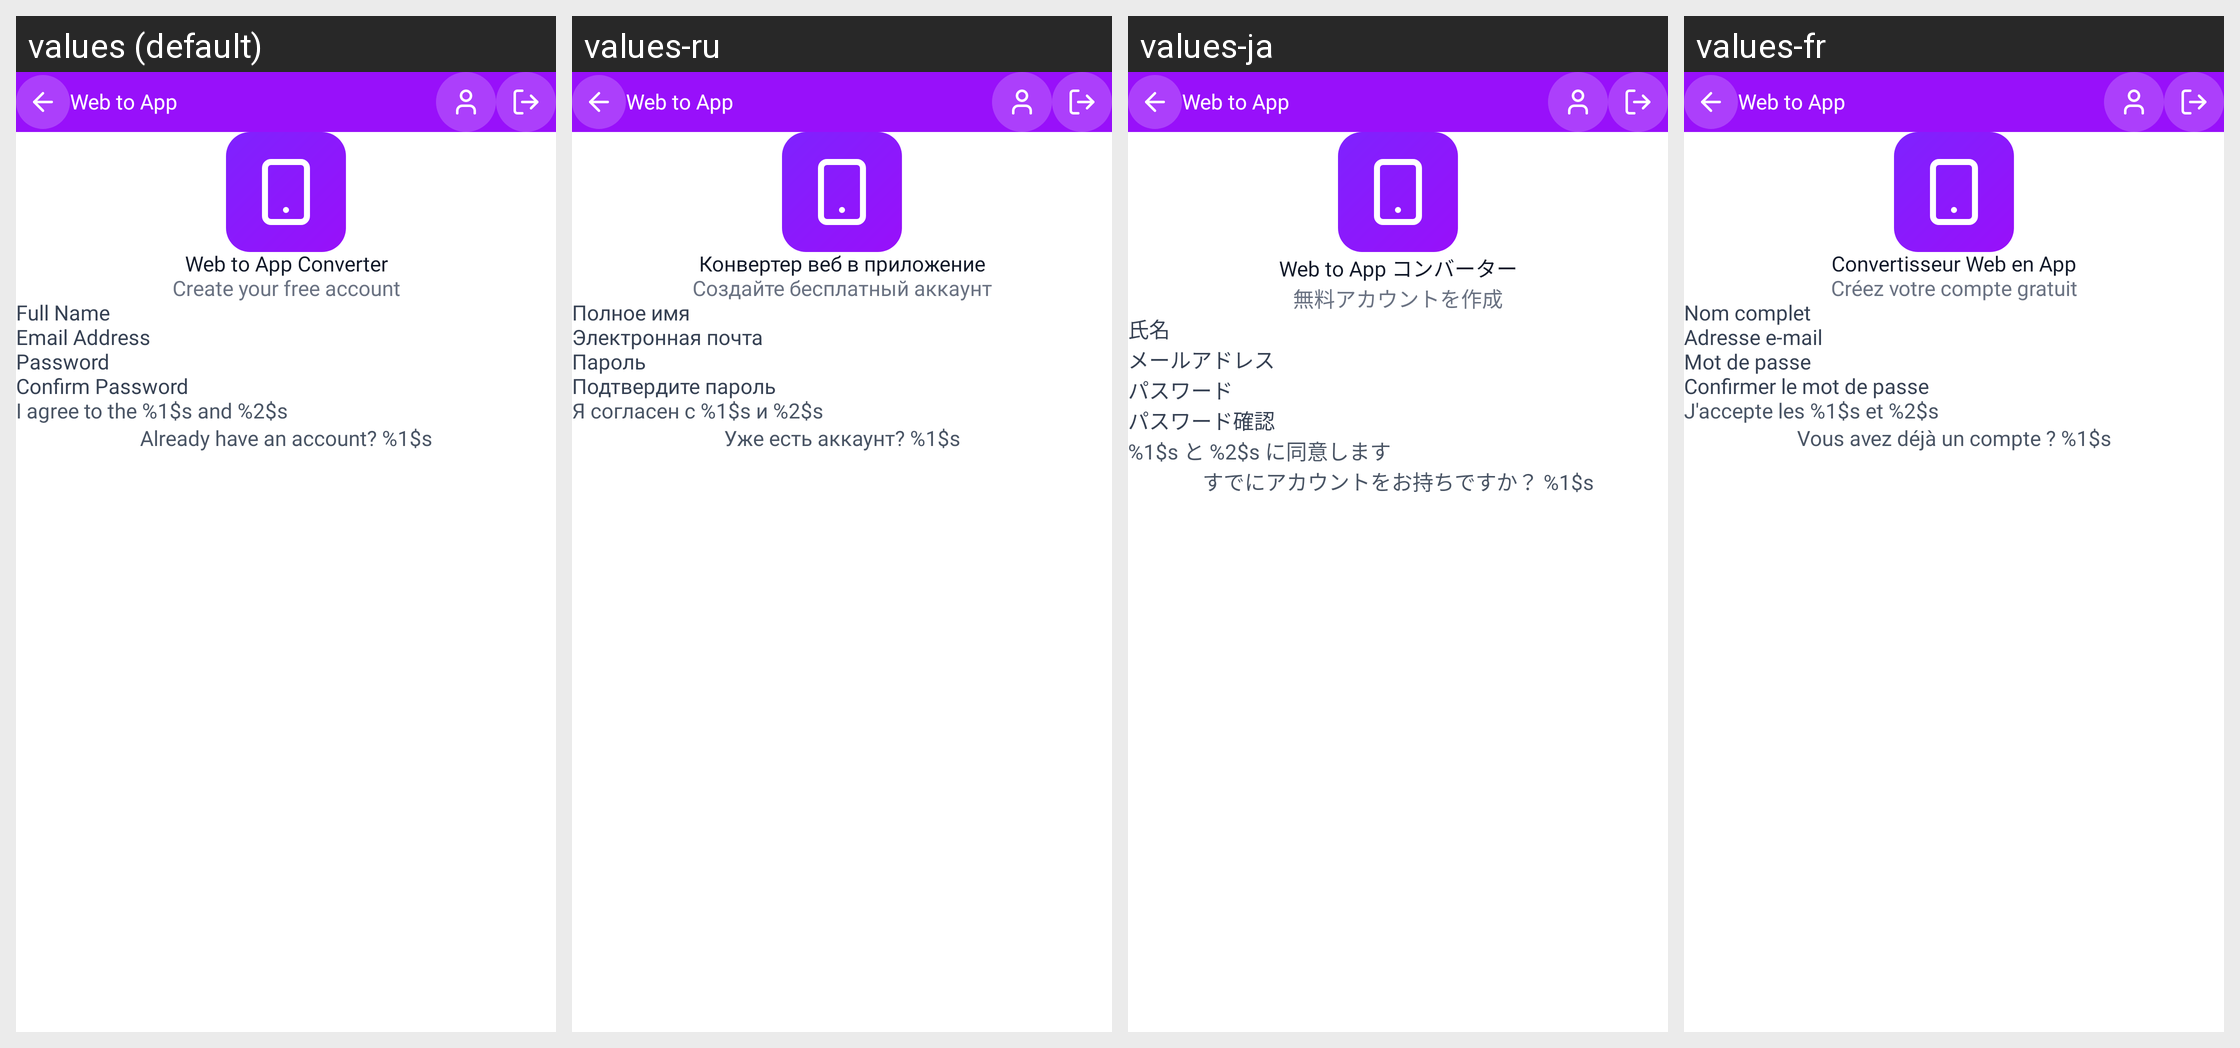

Locale-by-locale string values for the Android screen shown in this grid:
Android screen res/layout/activity_sign_up.xml rendered under 4 locales, left to right: values (default), values-ru, values-ja, values-fr. Device: Nexus 5 (rendered at 1080×1920; each locale shown at half size, 540×960, under a caption strip naming it); theme Theme.WebToAppConverter.
Other locales in the repository, not shown: values-ar, values-de, values-es, values-hi, values-in, values-it, values-ko, values-nl-rNL, values-pl, values-pt, values-pt-rBR, values-sv, values-tr, values-zh.
Strings drawn on this screen, with the default value and each locale's value (text and hints the layout hard-codes, and strings that could not be matched under every locale, appear in the picture but are not listed):

web_to_app_converter
  values: Web to App Converter
  values-ru: Конвертер веб в приложение
  values-ja: Web to App コンバーター
  values-fr: Convertisseur Web en App

create_your_free_account
  values: Create your free account
  values-ru: Создайте бесплатный аккаунт
  values-ja: 無料アカウントを作成
  values-fr: Créez votre compte gratuit

full_name
  values: Full Name
  values-ru: Полное имя
  values-ja: 氏名
  values-fr: Nom complet

email_address
  values: Email Address
  values-ru: Электронная почта
  values-ja: メールアドレス
  values-fr: Adresse e-mail

password
  values: Password
  values-ru: Пароль
  values-ja: パスワード
  values-fr: Mot de passe

confirm_password
  values: Confirm Password
  values-ru: Подтвердите пароль
  values-ja: パスワード確認
  values-fr: Confirmer le mot de passe

i_agree_to_the_terms_of_service_and_privacy_policy
  values: I agree to the %1$s and %2$s
  values-ru: Я согласен с %1$s и %2$s
  values-ja: %1$s と %2$s に同意します
  values-fr: J'accepte les %1$s et %2$s

already_have_an_account
  values: Already have an account? %1$s
  values-ru: Уже есть аккаунт? %1$s
  values-ja: すでにアカウントをお持ちですか？ %1$s
  values-fr: Vous avez déjà un compte ? %1$s

app_name1
  values: Web to App
  values-ru: Web to App  [not translated; the default value is used]
  values-ja: Web to App  [not translated; the default value is used]
  values-fr: Web to App  [not translated; the default value is used]
